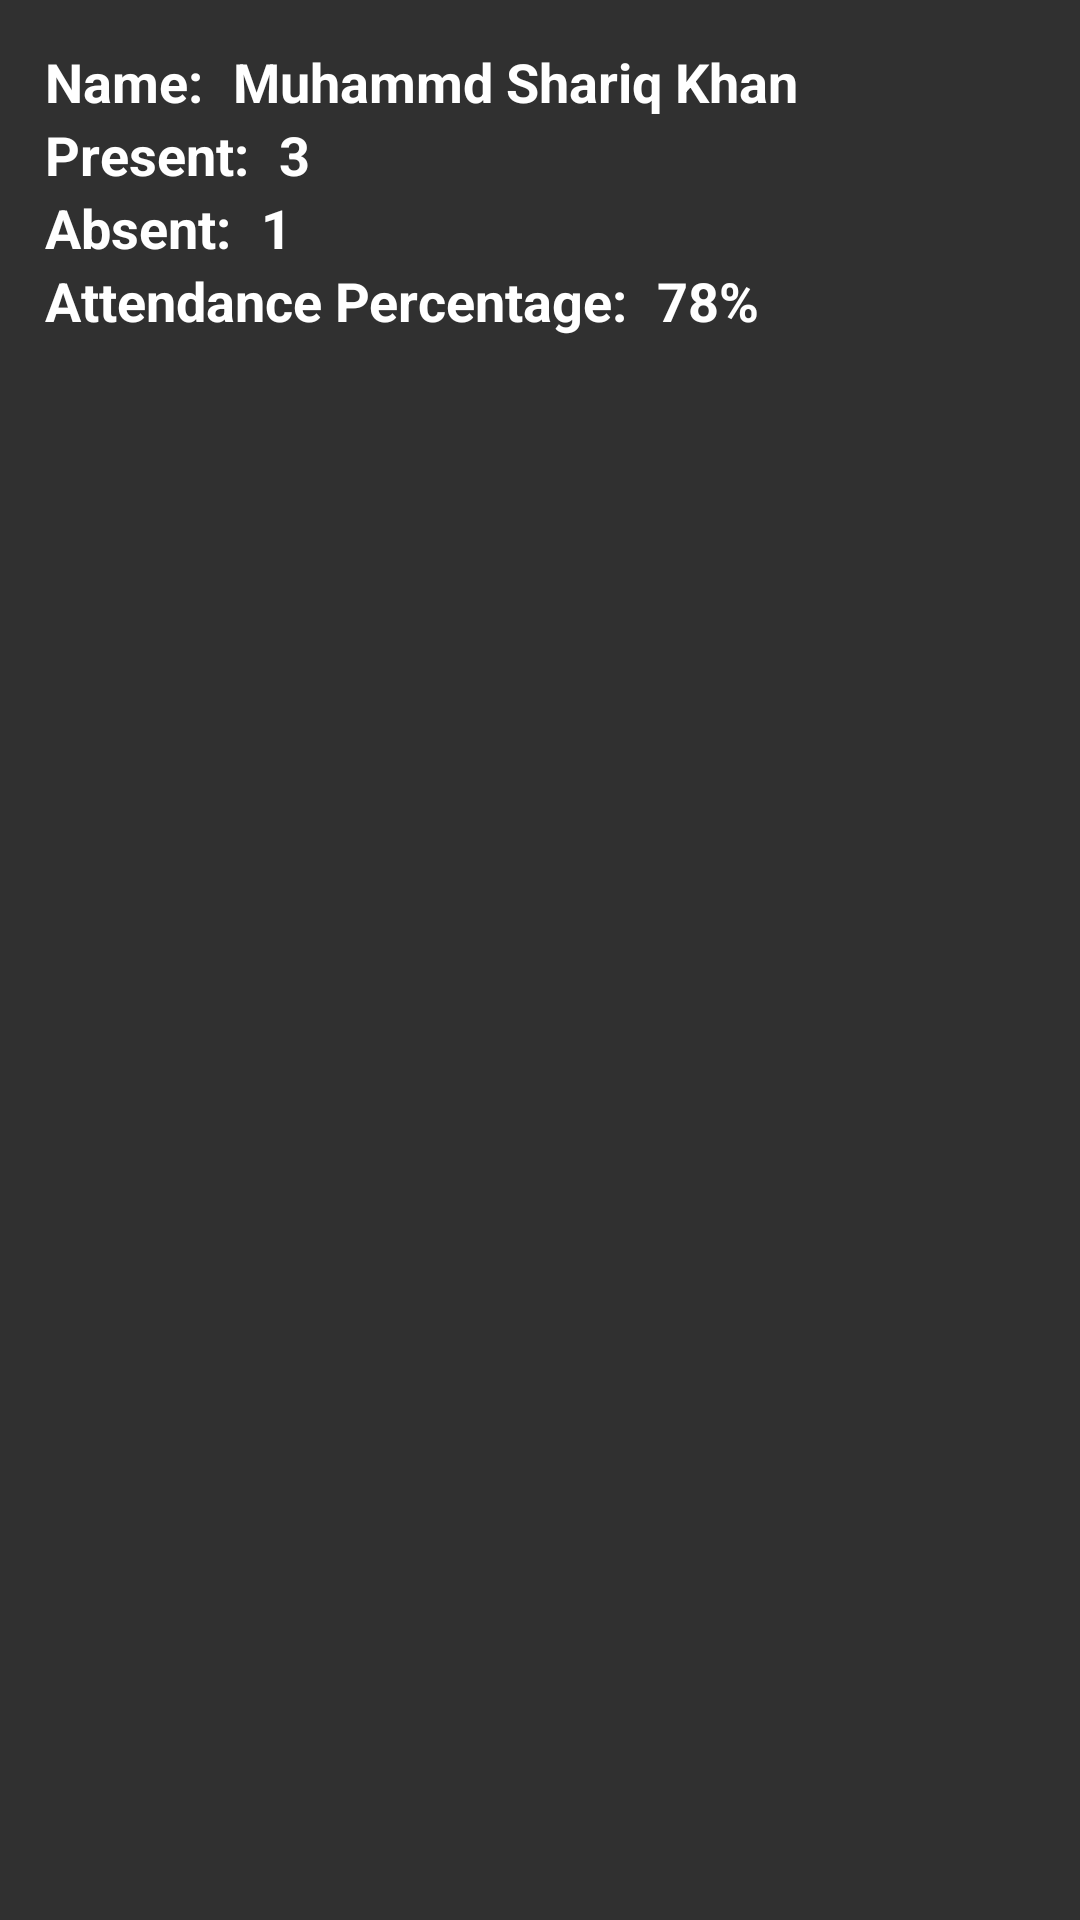

The Android layout XML behind this screen, and the referenced resources:
<!-- AndroidManifest.xml: application theme Theme.AppCompat.NoActionBar -->
<!-- res/layout/detail_dialog.xml -->
<?xml version="1.0" encoding="utf-8"?>
<LinearLayout xmlns:android="http://schemas.android.com/apk/res/android"
    android:layout_width="match_parent"
    android:layout_height="wrap_content"
    android:padding="15dp"
    android:orientation="vertical">

    <LinearLayout
        android:layout_width="wrap_content"
        android:layout_height="wrap_content"
        android:orientation="horizontal">

        <TextView
            android:layout_width="wrap_content"
            android:layout_height="wrap_content"
            android:layout_marginEnd="10dp"
            android:text="Name:"
            android:textColor="@android:color/white"
            android:textSize="18sp"
            android:textStyle="bold" />

        <TextView
            android:id="@+id/name"
            android:layout_width="wrap_content"
            android:layout_height="wrap_content"
            android:text="Muhammd Shariq Khan"
            android:textColor="@android:color/white"
            android:textSize="18sp"
            android:textStyle="bold" />

    </LinearLayout>
    <LinearLayout
        android:layout_width="wrap_content"
        android:layout_height="wrap_content"
        android:orientation="horizontal">

        <TextView
            android:layout_width="wrap_content"
            android:layout_height="wrap_content"
            android:layout_marginEnd="10dp"
            android:text="Present:"
            android:textColor="@android:color/white"
            android:textSize="18sp"
            android:textStyle="bold" />

        <TextView
            android:id="@+id/present"
            android:layout_width="wrap_content"
            android:layout_height="wrap_content"
            android:text="3"
            android:textColor="@android:color/white"
            android:textSize="18sp"
            android:textStyle="bold" />

    </LinearLayout>
    <LinearLayout
        android:layout_width="wrap_content"
        android:layout_height="wrap_content"
        android:orientation="horizontal">

        <TextView
            android:layout_width="wrap_content"
            android:layout_height="wrap_content"
            android:layout_marginEnd="10dp"
            android:text="Absent:"
            android:textColor="@android:color/white"
            android:textSize="18sp"
            android:textStyle="bold" />

        <TextView
            android:id="@+id/absent"
            android:layout_width="wrap_content"
            android:layout_height="wrap_content"
            android:text="1"
            android:textColor="@android:color/white"
            android:textSize="18sp"
            android:textStyle="bold" />

    </LinearLayout>
    <LinearLayout
        android:layout_width="wrap_content"
        android:layout_height="wrap_content"
        android:orientation="horizontal">

        <TextView
            android:layout_width="wrap_content"
            android:layout_height="wrap_content"
            android:layout_marginEnd="10dp"
            android:text="Attendance Percentage:"
            android:textColor="@android:color/white"
            android:textSize="18sp"
            android:textStyle="bold" />

        <TextView
            android:id="@+id/percentage"
            android:layout_width="wrap_content"
            android:layout_height="wrap_content"
            android:text="78%"
            android:textColor="@android:color/white"
            android:textSize="18sp"
            android:textStyle="bold" />

    </LinearLayout>


</LinearLayout>
<!-- resources referenced by this layout -->
<resources>

</resources>
